Dataset: RFMID - Cropped (GitHub, mys3lfasfaan/Advanced_Retinal_Classification). Classes: ARMD, MYA, normal, TSLN.

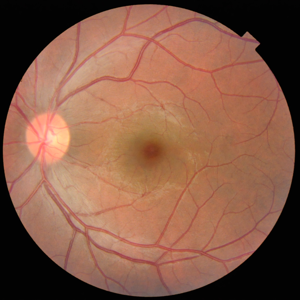
Label: normal

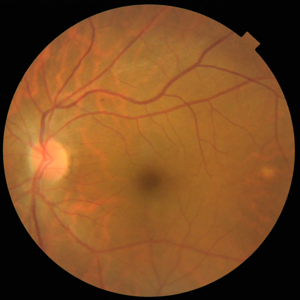
Label: normal

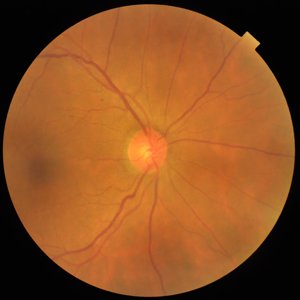
Label: normal

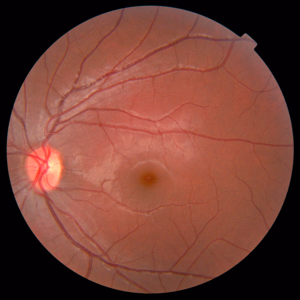
Label: normal

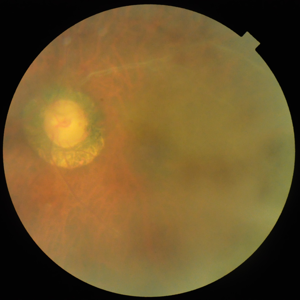
Label: MYA

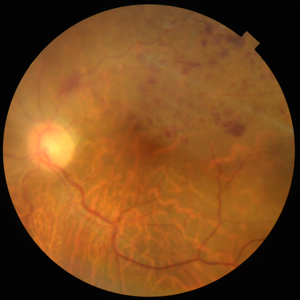
Label: TSLN
